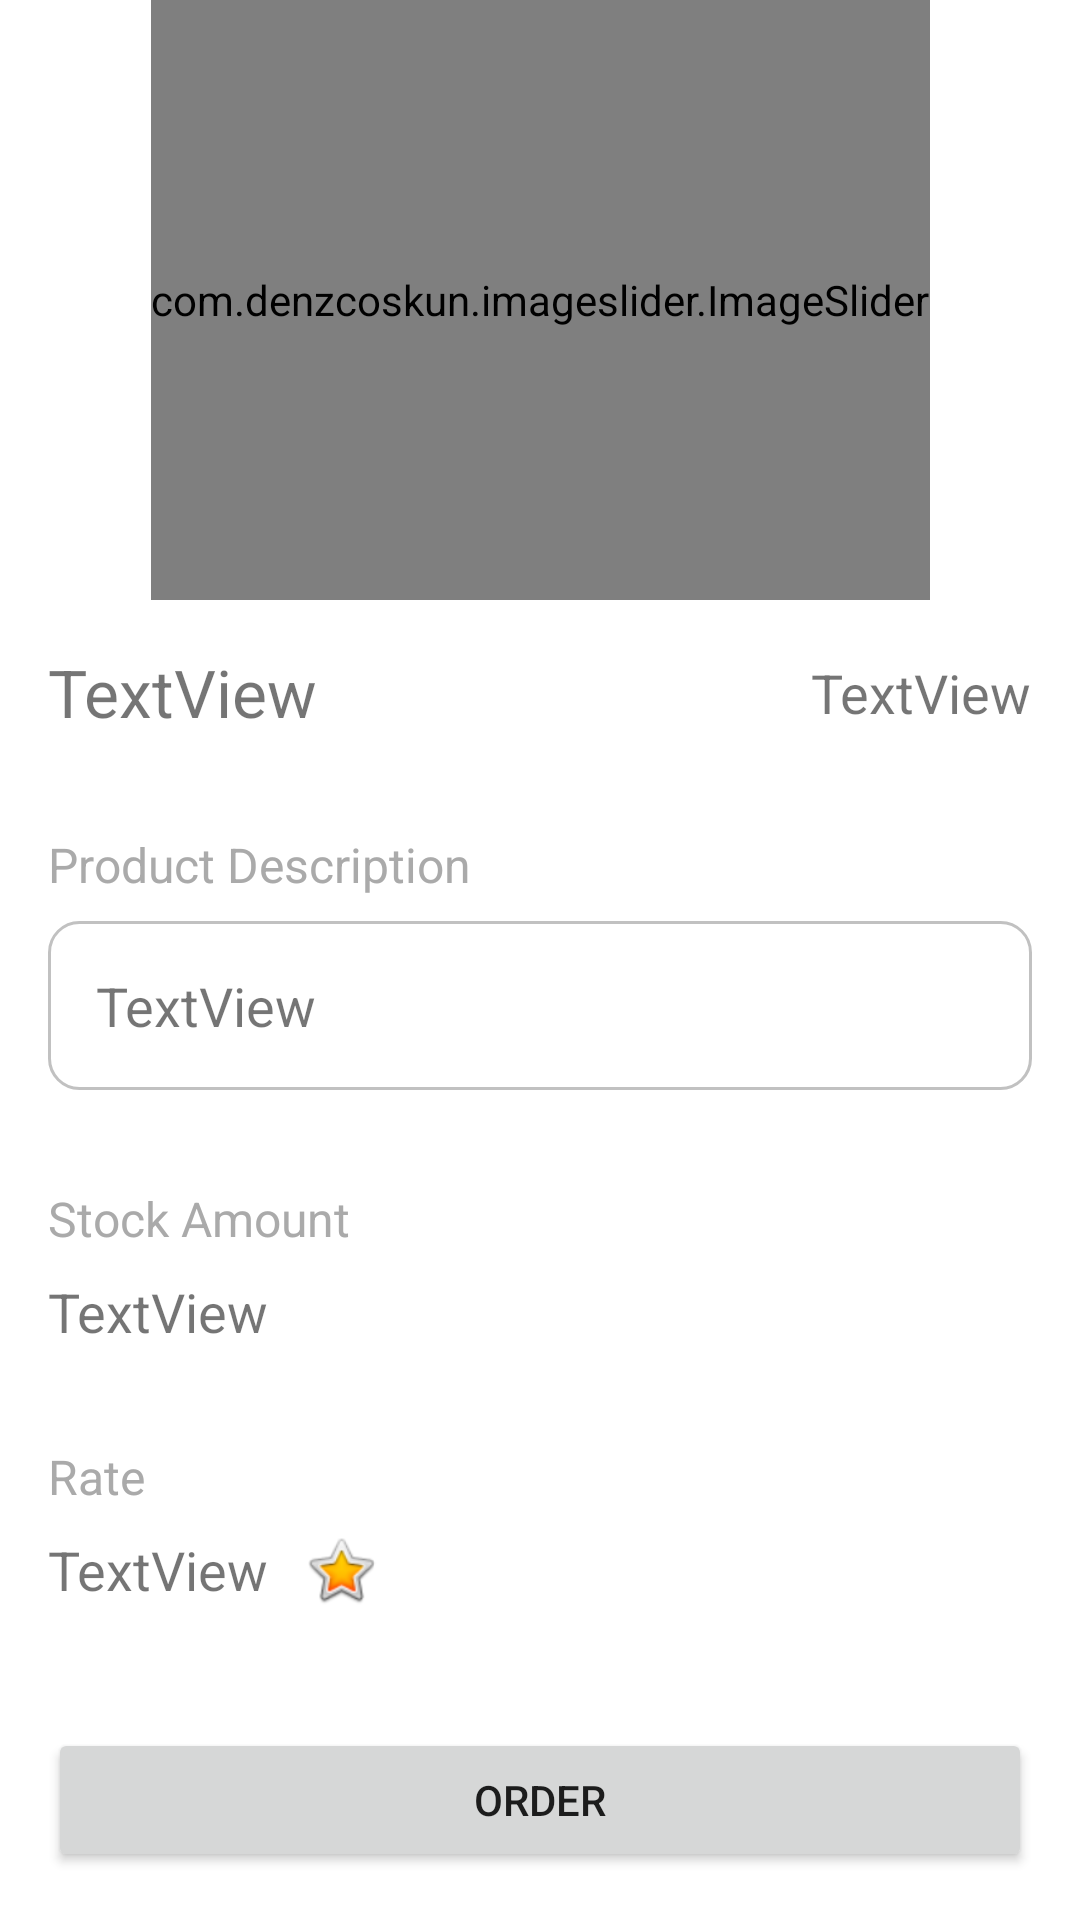

Here is an Android app screen rendered from its layout file. Give the layout XML and the strings, colors and styles it references.
<!-- AndroidManifest.xml: application theme Theme.Vize2 -->
<!-- res/layout/fragment_product_detail.xml -->
<?xml version="1.0" encoding="utf-8"?>
<androidx.constraintlayout.widget.ConstraintLayout xmlns:android="http://schemas.android.com/apk/res/android"
    xmlns:app="http://schemas.android.com/apk/res-auto"
    xmlns:tools="http://schemas.android.com/tools"
    android:layout_width="match_parent"
    android:layout_height="match_parent"
    tools:context=".ui.productDetail.ProductDetailFragment">

    <com.denzcoskun.imageslider.ImageSlider
        android:id="@+id/productImageSlider"
        android:layout_width="wrap_content"
        android:layout_height="200dp"
        app:layout_constraintEnd_toEndOf="parent"
        app:layout_constraintStart_toStartOf="parent"
        app:layout_constraintTop_toTopOf="parent"
        />


    <TextView
        android:id="@+id/txtTitle"
        android:layout_width="0dp"
        android:layout_height="wrap_content"
        android:layout_marginStart="16dp"
        android:layout_marginTop="16dp"
        android:text="TextView"
        android:textSize="22sp"
        app:layout_constraintEnd_toStartOf="@+id/txtPrice"
        app:layout_constraintStart_toStartOf="parent"
        app:layout_constraintTop_toBottomOf="@+id/productImageSlider" />

    <TextView
        android:id="@+id/txtPrice"
        android:layout_width="0dp"
        android:layout_height="wrap_content"
        android:layout_marginEnd="16dp"
        android:text="TextView"
        android:textAlignment="center"
        android:textSize="18sp"
        app:layout_constraintBottom_toBottomOf="@+id/txtTitle"
        app:layout_constraintEnd_toEndOf="parent"
        app:layout_constraintTop_toTopOf="@+id/txtTitle" />

    <TextView
        android:id="@+id/txtDescription"
        android:layout_width="0dp"
        android:layout_height="wrap_content"
        android:layout_marginStart="16dp"
        android:layout_marginTop="8dp"
        android:layout_marginEnd="16dp"
        android:background="@drawable/tv_border"
        android:padding="16dp"
        android:text="TextView"
        android:textSize="18sp"
        app:layout_constraintEnd_toEndOf="parent"
        app:layout_constraintStart_toStartOf="parent"
        app:layout_constraintTop_toBottomOf="@+id/textView2" />

    <TextView
        android:id="@+id/txtRate"
        android:layout_width="wrap_content"
        android:layout_height="wrap_content"
        android:layout_marginTop="8dp"
        android:text="TextView"
        android:textSize="18sp"
        app:layout_constraintStart_toStartOf="@+id/textView4"
        app:layout_constraintTop_toBottomOf="@+id/textView4" />

    <ImageView
        android:id="@+id/imageView2"
        android:layout_width="wrap_content"
        android:layout_height="26dp"
        android:layout_marginStart="8dp"
        app:layout_constraintBottom_toBottomOf="@+id/txtRate"
        app:layout_constraintStart_toEndOf="@+id/txtRate"
        app:layout_constraintTop_toTopOf="@+id/txtRate"
        app:srcCompat="@android:drawable/btn_star_big_on" />

    <TextView
        android:id="@+id/txtStock"
        android:layout_width="0dp"
        android:layout_height="wrap_content"
        android:layout_marginTop="8dp"
        android:text="TextView"
        android:textSize="18sp"
        app:layout_constraintEnd_toEndOf="@+id/txtDescription"
        app:layout_constraintStart_toStartOf="@+id/textView3"
        app:layout_constraintTop_toBottomOf="@+id/textView3" />

    <Button
        android:id="@+id/btnOrder"
        android:layout_width="0dp"
        android:layout_height="wrap_content"
        android:layout_marginStart="16dp"
        android:layout_marginEnd="16dp"
        android:layout_marginBottom="16dp"
        android:text="@string/btn_order_text"

        app:layout_constraintBottom_toBottomOf="parent"
        app:layout_constraintEnd_toEndOf="parent"
        app:layout_constraintStart_toStartOf="parent" />

    <TextView
        android:id="@+id/textView2"
        android:layout_width="wrap_content"
        android:layout_height="wrap_content"
        android:layout_marginTop="32dp"
        android:textSize="16sp"
        android:textColor="@color/sub_title_color"
        android:text="@string/product_description_text"
        app:layout_constraintStart_toStartOf="@+id/txtTitle"
        app:layout_constraintTop_toBottomOf="@+id/txtTitle" />

    <TextView
        android:id="@+id/textView3"
        android:layout_width="wrap_content"
        android:layout_height="wrap_content"
        android:layout_marginTop="32dp"
        android:text="@string/product_stock_text"
        android:textColor="@color/sub_title_color"
        android:textSize="16sp"
        app:layout_constraintStart_toStartOf="@+id/txtDescription"
        app:layout_constraintTop_toBottomOf="@+id/txtDescription" />

    <TextView
        android:id="@+id/textView4"
        android:layout_width="wrap_content"
        android:layout_height="wrap_content"
        android:layout_marginTop="32dp"
        android:text="@string/product_rate_text"
        android:textColor="@color/sub_title_color"
        android:textSize="16sp"
        app:layout_constraintStart_toStartOf="@+id/txtStock"
        app:layout_constraintTop_toBottomOf="@+id/txtStock" />
</androidx.constraintlayout.widget.ConstraintLayout>
<!-- resources referenced by this layout -->
<resources>
  <color name="sub_title_color">#E6A1A1A1</color>
  <!-- drawable tv_border (drawable) -->
  <?xml version="1.0" encoding="utf-8"?>
  <shape xmlns:android="http://schemas.android.com/apk/res/android">
      <stroke android:width="1dp" android:color="@color/border_color"/>
      <corners android:radius="10dp"/>
  </shape>
  <string name="btn_order_text">Order</string>
  <string name="product_description_text">Product Description</string>
  <string name="product_rate_text">Rate</string>
  <string name="product_stock_text">Stock Amount</string>
  <style name="Theme.Vize2" parent="Theme.MaterialComponents.DayNight.DarkActionBar">
          
          <item name="colorPrimary">@color/purple_500</item>
          <item name="colorPrimaryVariant">@color/purple_700</item>
          <item name="colorOnPrimary">@color/white</item>
          
          <item name="colorSecondary">@color/teal_200</item>
          <item name="colorSecondaryVariant">@color/teal_700</item>
          <item name="colorOnSecondary">@color/black</item>
          
          <item name="android:statusBarColor">?attr/colorPrimaryVariant</item>
          
      </style>
  <color name="border_color">#C1C1C1</color>
  <color name="purple_500">#FF6200EE</color>
  <color name="purple_700">#FF3700B3</color>
  <color name="white">#FFFFFFFF</color>
  <color name="teal_200">#FF03DAC5</color>
  <color name="teal_700">#FF018786</color>
  <color name="black">#FF000000</color>
</resources>
